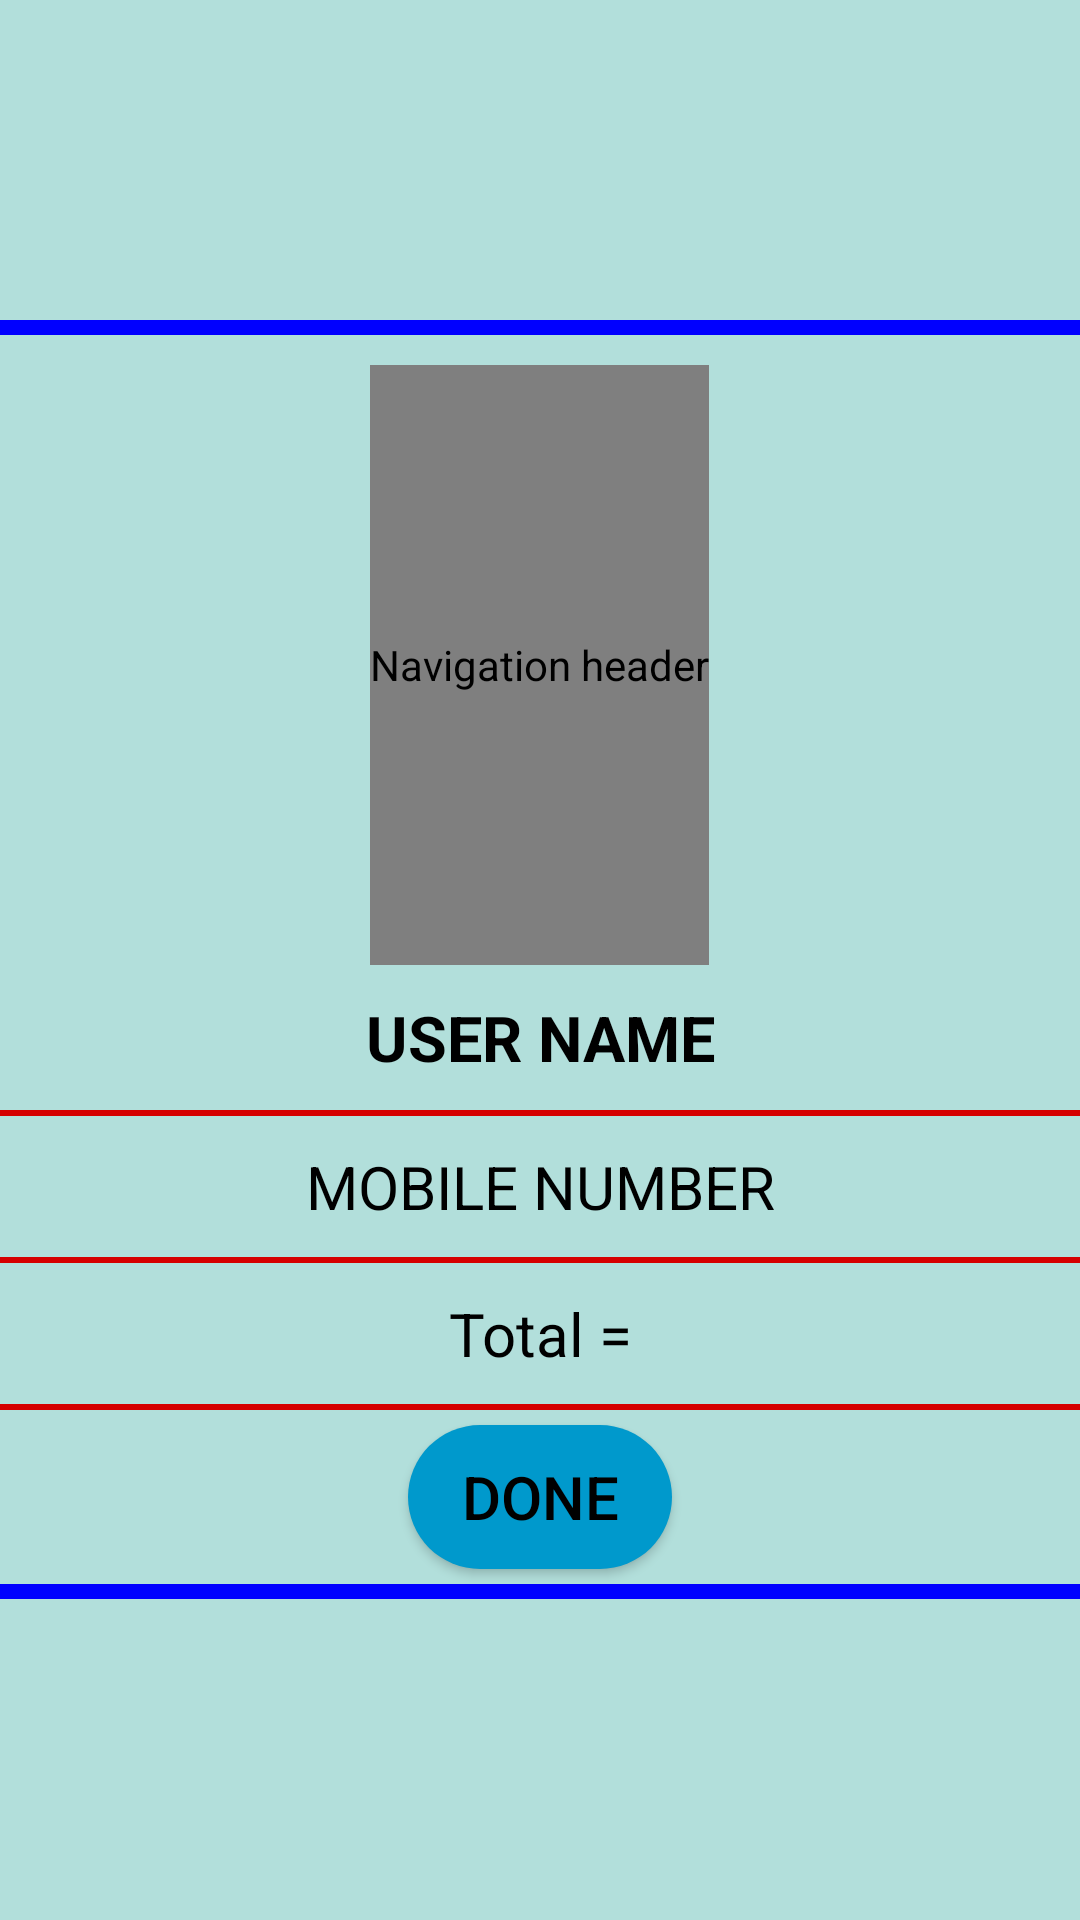

The Android layout XML behind this screen, and the referenced resources:
<!-- AndroidManifest.xml: application theme AppTheme -->
<!-- res/layout/view_user_detail_dialog.xml -->
<?xml version="1.0" encoding="utf-8"?>
<LinearLayout xmlns:android="http://schemas.android.com/apk/res/android"
    android:orientation="vertical"
    android:layout_width="match_parent"
    android:layout_height="wrap_content"
    android:gravity="center"
    android:background="#B2DFDB"
    android:layout_marginStart="20dp"
    android:layout_marginEnd="20dp">

    <View
        android:layout_width="fill_parent"
        android:layout_height="5dp"
        android:layout_marginTop="5dp"
        android:background="#FF0000FF" />
    <de.hdodenhof.circleimageview.CircleImageView
        xmlns:app="http://schemas.android.com/apk/res-auto"
        android:id="@+id/user_profile_for_verify"
        android:layout_width="wrap_content"
        android:layout_height="200dp"
        android:contentDescription="@string/nav_header_desc"
        android:layout_marginTop="10dp"
        android:layout_gravity="center"
        android:src="@drawable/profile"
        app:civ_border_width="2dp"
        app:civ_border_color="#FF000000"/>
    <TextView
        android:id="@+id/user_name_for_verify"
        android:layout_width="match_parent"
        android:layout_height="wrap_content"
        android:text="@string/user_name"
        android:textSize="21sp"
        android:padding="5dp"
        android:gravity="center"
        android:layout_marginTop="5dp"
        android:textStyle="bold"
        android:textColor="@android:color/black" />
    <View
        android:layout_width="fill_parent"
        android:layout_height="2dp"
        android:layout_marginTop="5dp"
        android:background="#D50000" />
    <TextView
        android:id="@+id/user_mono_for_verify"
        android:layout_width="match_parent"
        android:layout_height="wrap_content"
        android:text="@string/mo_no"
        android:textSize="20sp"
        android:padding="5dp"
        android:gravity="center"
        android:layout_marginTop="5dp"
        android:drawableStart="@drawable/phone_number_icon"
        android:textColor="@android:color/black" />
    <View
        android:layout_width="fill_parent"
        android:layout_height="2dp"
        android:layout_marginTop="5dp"
        android:background="#D50000" />
    <TextView
        android:id="@+id/user_total_for_verify"
        android:layout_width="match_parent"
        android:layout_height="wrap_content"
        android:text="@string/total"
        android:textSize="20sp"
        android:padding="5dp"
        android:gravity="center"
        android:layout_marginTop="5dp"
        android:drawableStart="@drawable/money_black_logo"
        android:textColor="@android:color/black" />
    <View
        android:layout_width="fill_parent"
        android:layout_height="2dp"
        android:layout_marginTop="5dp"
        android:background="#D50000" />
    <Button
        android:id="@+id/done_btn_verify"
        android:layout_width="wrap_content"
        android:layout_height="wrap_content"
        android:paddingStart="15dp"
        android:paddingEnd="15dp"
        android:layout_marginTop="5dp"
        android:background="@drawable/blue_button_backgrnd"
        android:text="@string/done"
        android:textColor="@android:color/black"
        android:textSize="20sp" />

    <View
        android:layout_width="fill_parent"
        android:layout_height="5dp"
        android:layout_marginTop="5dp"
        android:background="#FF0000FF"
        android:layout_marginBottom="5dp"/>


</LinearLayout>
<!-- resources referenced by this layout -->
<resources>
  <!-- drawable blue_button_backgrnd (drawable) -->
  <?xml version="1.0" encoding="utf-8"?>
  <shape xmlns:android="http://schemas.android.com/apk/res/android">
    <solid
        android:color="@android:color/holo_blue_dark"
        android:width="8dp">
    </solid>
    <corners
        android:radius="30dp"
        >
    </corners>
  </shape>
  <string name="done">DONE</string>
  <string name="mo_no">MOBILE NUMBER</string>
  <string name="nav_header_desc">Navigation header</string>
  <string name="total">Total =</string>
  <string name="user_name">USER NAME</string>
  <style name="AppTheme" parent="Theme.AppCompat.Light.NoActionBar">
          
          <item name="colorPrimary">#1565C0</item>
          <item name="colorPrimaryDark">@color/blue</item>
          <item name="colorAccent">@color/colorAccent</item>
      </style>
  <color name="blue">#1053A3</color>
  <color name="colorAccent">#FCA020</color>
</resources>
